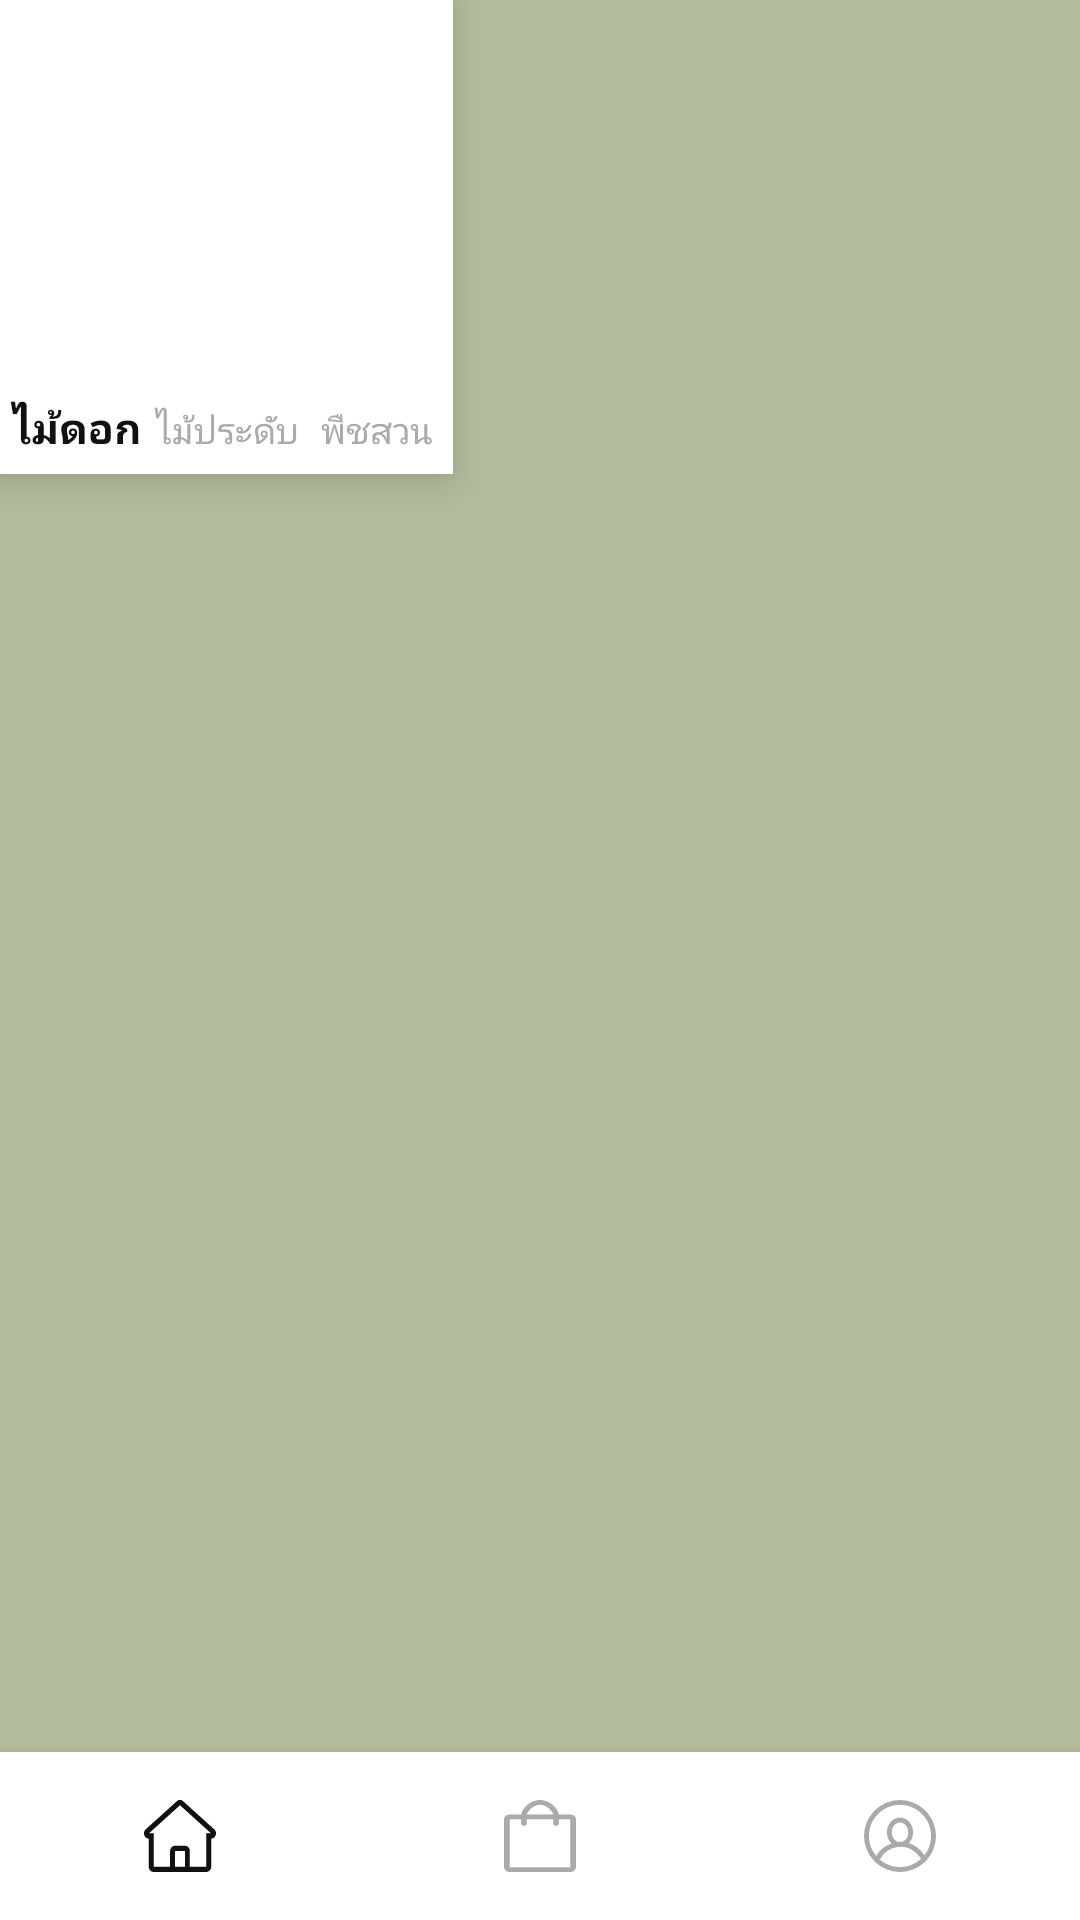

This screen was rendered from an Android layout file. Write that file and the resources it references.
<!-- AndroidManifest.xml: application theme AppTheme -->
<!-- res/layout/activity_main.xml -->
<?xml version="1.0" encoding="utf-8"?>
<android.support.constraint.ConstraintLayout
        xmlns:android="http://schemas.android.com/apk/res/android"
        xmlns:app="http://schemas.android.com/apk/res-auto"
        xmlns:tools="http://schemas.android.com/tools"
        android:id="@+id/container"
        android:layout_width="match_parent"
        android:layout_height="match_parent"
        android:background="#B3BD9D"
        tools:context=".MainActivity">



    <include
            layout="@layout/content_main"
            android:layout_width="0dp"
            android:layout_height="0dp"
            app:layout_constraintBottom_toTopOf="@+id/navigation_2"
            app:layout_constraintEnd_toEndOf="parent"
            app:layout_constraintStart_toStartOf="parent"
            app:layout_constraintTop_toBottomOf="parent"/>

    <android.support.design.widget.BottomNavigationView
            android:id="@+id/navigation"
            android:layout_width="0dp"
            android:layout_height="wrap_content"
            android:layout_marginEnd="0dp"
            android:layout_marginStart="0dp"
            android:background="#ffffff"
            app:itemIconTint="@color/bottom_nav_color"
            app:itemTextColor="@color/bottom_nav_color"
            app:layout_constraintBottom_toBottomOf="parent"
            app:layout_constraintLeft_toLeftOf="parent"
            app:layout_constraintRight_toRightOf="parent"
            app:labelVisibilityMode="unlabeled"
            app:menu="@menu/bottom_nav_menu"/>
    <android.support.design.widget.BottomNavigationView
            android:id="@+id/navigation_2"
            android:layout_height="158dp"
            android:layout_width="151dp"
            tools:layout_editor_absoluteY="74dp"
            tools:layout_editor_absoluteX="244dp"
            app:itemIconTint="@color/bottom_nav_color"
            app:itemTextColor="@color/bottom_nav_color"
            tools:ignore="MissingConstraints"
            android:background="#ffffff"
            app:menu="@menu/optionmenu"/>
</android.support.constraint.ConstraintLayout>
<!-- res/layout/content_main.xml (included above) -->
<?xml version="1.0" encoding="utf-8"?>
<FrameLayout xmlns:android="http://schemas.android.com/apk/res/android"
             xmlns:app="http://schemas.android.com/apk/res-auto"
             xmlns:tools="http://schemas.android.com/tools"
             android:layout_width="match_parent"
             android:layout_height="match_parent"
             app:layout_behavior="@string/appbar_scrolling_view_behavior"
             tools:context="MainActivity"
             tools:showIn="@layout/activity_main"
             android:padding="1dp"
             android:id="@+id/main_container"
             android:background="#B3BD9D">

</FrameLayout>
<!-- resources referenced by this layout -->
<resources>
  <style name="AppTheme" parent="Theme.AppCompat.DayNight">
          <item name="colorPrimary">@color/colorPrimary</item>
          <item name="colorPrimaryDark">@color/colorPrimaryDark</item>
          <item name="colorAccent">@color/colorAccent</item>
          <item name="actionBarStyle">@style/MyTheme.ActionBar</item>
          
      </style>
  <color name="colorPrimary">#FFFFFF</color>
  <color name="colorPrimaryDark">#DDDDDD</color>
  <color name="colorAccent">#111111</color>
  <style name="MyTheme.ActionBar" parent="Widget.AppCompat.ActionBar.Solid">
          <item name="titleTextStyle">@style/MyTheme.ActionBar.TitleTextStyle</item>
      </style>
  <style name="MyTheme.ActionBar.TitleTextStyle" parent="TextAppearance.AppCompat">
          <item name="android:textStyle">bold</item>
          <item name="android:textColor">#333333</item>
          <item name="android:textSize">18sp</item>
      </style>
</resources>
